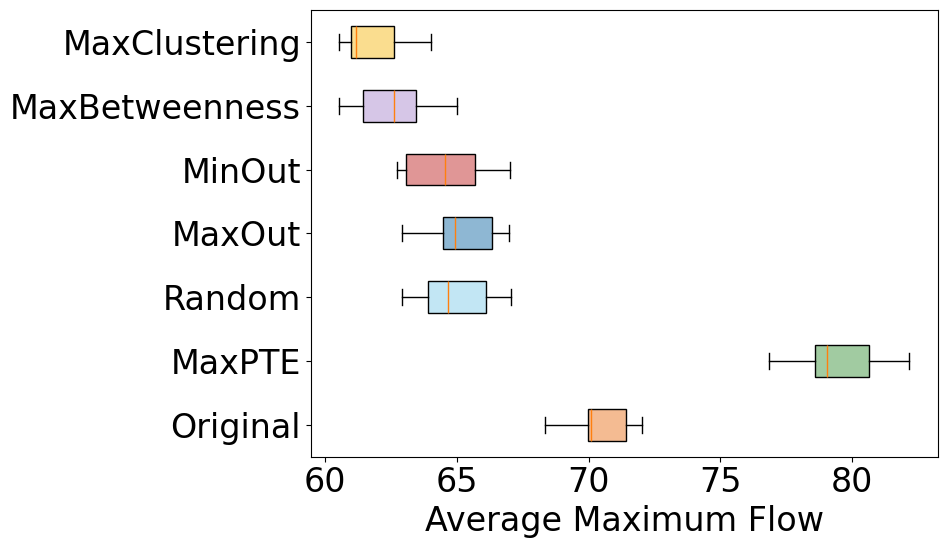

Write the Python code that produced this figure.
import pandas as pd
import matplotlib.pyplot as plt
from matplotlib.colors import to_rgba

plt.rcParams['font.sans-serif'] = ['Times New Roman']
plt.rcParams['font.size'] = 24
# 数据组织
data = {
    "Method": ["Original", "MaxPTE", "Random", "MaxOut", "MinOut", "MaxBetweenness", "MaxClustering"] * 10,
    "Average Maximum Flow": [
        68.60488249977226,77.5335114416974,63.75937924983774,64.16204147003869,62.71290300053632,60.79252752142344,60.53251124699007,
        69.94738105696719,78.80740070447271,64.74419580884549,64.73939214653447,64.47945784842766,60.52953986166326,60.60801813767186,
        70.07688051404777, 78.71089905762754, 63.354717146599114, 62.929178310723685, 62.929178310723685, 61.244683554859556, 60.98275373476431,
        70.0748922169261, 78.57349337253999, 64.34718275146237, 65.09475193111425, 64.60884339663075, 62.007009078531006, 60.98275373476431,
        71.45238096577647, 80.5089653259327, 65.98582300343307, 65.98335657587431, 66.23367837452022, 63.31604463363637, 64.00028484915485,
        71.32706614752867, 80.69222775589635, 67.03548125743583, 66.96755880256015, 65.94322432142295, 63.68103121724999, 63.923890574929324,
        72.03853799854055, 82.18838838861406, 66.48433300955121, 66.74289495996489, 67.0216966976714, 65.01412619020387, 62.84378935149288,
        71.86990391205232, 81.95702138992542, 66.13835709102455, 66.45475040258384, 64.96406171458764, 63.50511305606626, 61.94958459358605,
        68.35399010767365, 76.84191570876315, 62.9073432279229, 64.39565927530025, 62.98059033888027, 62.44732997684652, 61.00565461684646,
        70.01385774917875, 79.3138465937889, 64.59172055353746, 64.67532441364772, 63.30199295014494, 62.77869280263736, 61.30179406348338
    ]
}

# 创建 DataFrame
df = pd.DataFrame(data)

# 按方法分组数据
grouped_data = [df[df['Method'] == method]['Average Maximum Flow'] for method in df['Method'].unique()]

# 设置图形大小
fig,ax=plt.subplots(figsize=(10, 6))

# 马卡龙色列表
colors = ['#ea7827', '#449945', 'skyblue', '#1f70a9', '#c22f2f', '#af8fd0', '#f6bd21']

# 设置 alpha 值（透明度），范围在0到1之间，1为不透明，0为完全透明
alpha = 0.5

# 绘制横向箱线图
box = plt.boxplot(grouped_data, patch_artist=True, labels=df['Method'].unique(), vert=False)

# 为每个箱子设置颜色，并应用透明度
for patch, color in zip(box['boxes'], colors):
    rgba_color = to_rgba(color, alpha)  # 添加透明度
    patch.set_facecolor(rgba_color)

# 设置字体为Times New Roman
plt.xticks(fontname='Times New Roman')
plt.yticks(fontname='Times New Roman')

# 添加标题和标签
#plt.title('Box Plot of Average Maximum Flow by Method', fontname='Times New Roman')
plt.xlabel('Average Maximum Flow', fontname='Times New Roman')
#plt.ylabel('Method', fontname='Times New Roman')

# 调整图表布局
plt.tight_layout()

# 显示图表
plt.savefig('box.png',dpi=300)
plt.show()

from matplotlib.backends.backend_pdf import PdfPages
with PdfPages("box.pdf") as pdf:
    pdf.savefig(fig)  # 显式传递 fig 对象
    plt.close(fig)  # 关闭图形
